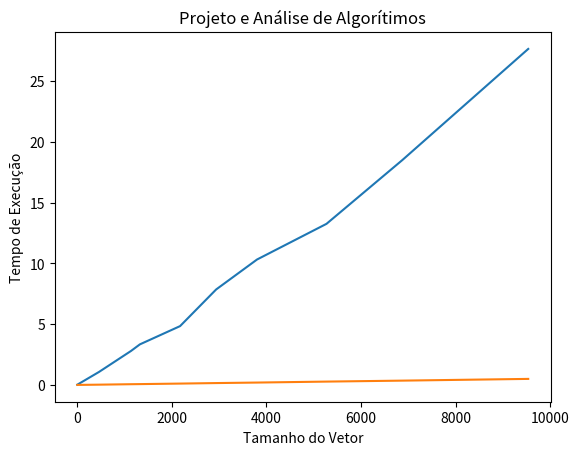

Here is the Python script that generated this plot:
import random
import time

import numpy as np
from matplotlib import pyplot as plt


def insertion_sort(deck_of_cards):
    for idx in range(1, len(deck_of_cards)):
        current_card = deck_of_cards[idx]
        previous_card = idx - 1
        while current_card < deck_of_cards[previous_card] and previous_card >= 0:
            deck_of_cards[previous_card + 1] = deck_of_cards[previous_card]
            previous_card -= 1

        deck_of_cards[previous_card + 1] = current_card

    return deck_of_cards


def merge(arr, start, mid1, mid2, end):
    left_array = arr[start - 1: mid1]
    mid_array = arr[mid1: mid2 + 1]
    right_array = arr[mid2 + 1: end]

    left_array.append(float('inf'))
    mid_array.append(float('inf'))
    right_array.append(float('inf'))

    ind_left = 0
    ind_mid = 0
    ind_right = 0
    for i in range(start - 1, end):
        minimum = min([left_array[ind_left], mid_array[ind_mid], right_array[ind_right]])
        if minimum == left_array[ind_left]:
            arr[i] = left_array[ind_left]
            ind_left += 1
        elif minimum == mid_array[ind_mid]:
            arr[i] = mid_array[ind_mid]
            ind_mid += 1
        else:
            arr[i] = right_array[ind_right]
            ind_right += 1


def merge_sort(arr, start, end):
    if len(arr[start - 1: end]) < 2:
        return arr
    else:
        mid1 = start + ((end - start) // 3)
        mid2 = start + 2 * ((end - start) // 3)

        merge_sort(arr, start, mid1)
        merge_sort(arr, mid1 + 1, mid2 + 1)
        merge_sort(arr, mid2 + 2, end)
        merge(arr, start, mid1, mid2, end)
        return arr


def plot(x, y):
    plt.plot(x, y)
    plt.xlabel('Tamanho do Vetor')
    plt.ylabel('Tempo de Execução')
    plt.title('Projeto e Análise de Algorítimos')
    plt.show()


if __name__ == "__main__":

    result_merge = []
    result_insert = []
    test = []
    vectors = []
    m = random.randint(10, 20)

    for x in range(10):
        n = random.randint(10, 10000)
        vectors.append(n)

    vectors.sort()

    for n in vectors:
        inputs = []
        for x in range(m):
            array_n = [0 for i in range(n)]
            for idx in range(len(array_n)):
                array_n[idx] = random.randint(-2 * n, 2 * n)
            inputs.append(array_n)
        test.append(inputs)

    for t in test:
        clock_merge = []
        clock_insert = []
        for n in t:
            start = time.time()
            merge_sort(n, 1, len(n))
            end = time.time()
            clock_merge.append((end - start) * 10 ** 3)

            start = time.time()
            insertion_sort(n)
            end = time.time()
            clock_insert.append((end - start) * 10 ** 3)

        result_merge.append({len(n): np.median(clock_merge)})
        result_insert.append({len(n): np.median(clock_insert)})

    print(result_merge)
    print(result_insert)

    x_m = []
    x_i = []

    y_m = []
    y_i = []

    for res in result_merge:
        keys = list(res.keys())
        x_m.append(keys[0])
        y_m.append(res[keys[0]])

    for res in result_insert:
        keys = list(res.keys())
        x_i.append(keys[0])
        y_i.append(res[keys[0]])

    plot(x_m, y_m)
    plot(x_i, y_i)

    # test = [312, 413, 3, 423, 5, 3, 342, 1, 2, 53]
    # start = 1  # Start is 1, to comprise with code errors while dividing the array
    # end = len(test)  # length of array
    # print(merge_sort(test, start, end))
